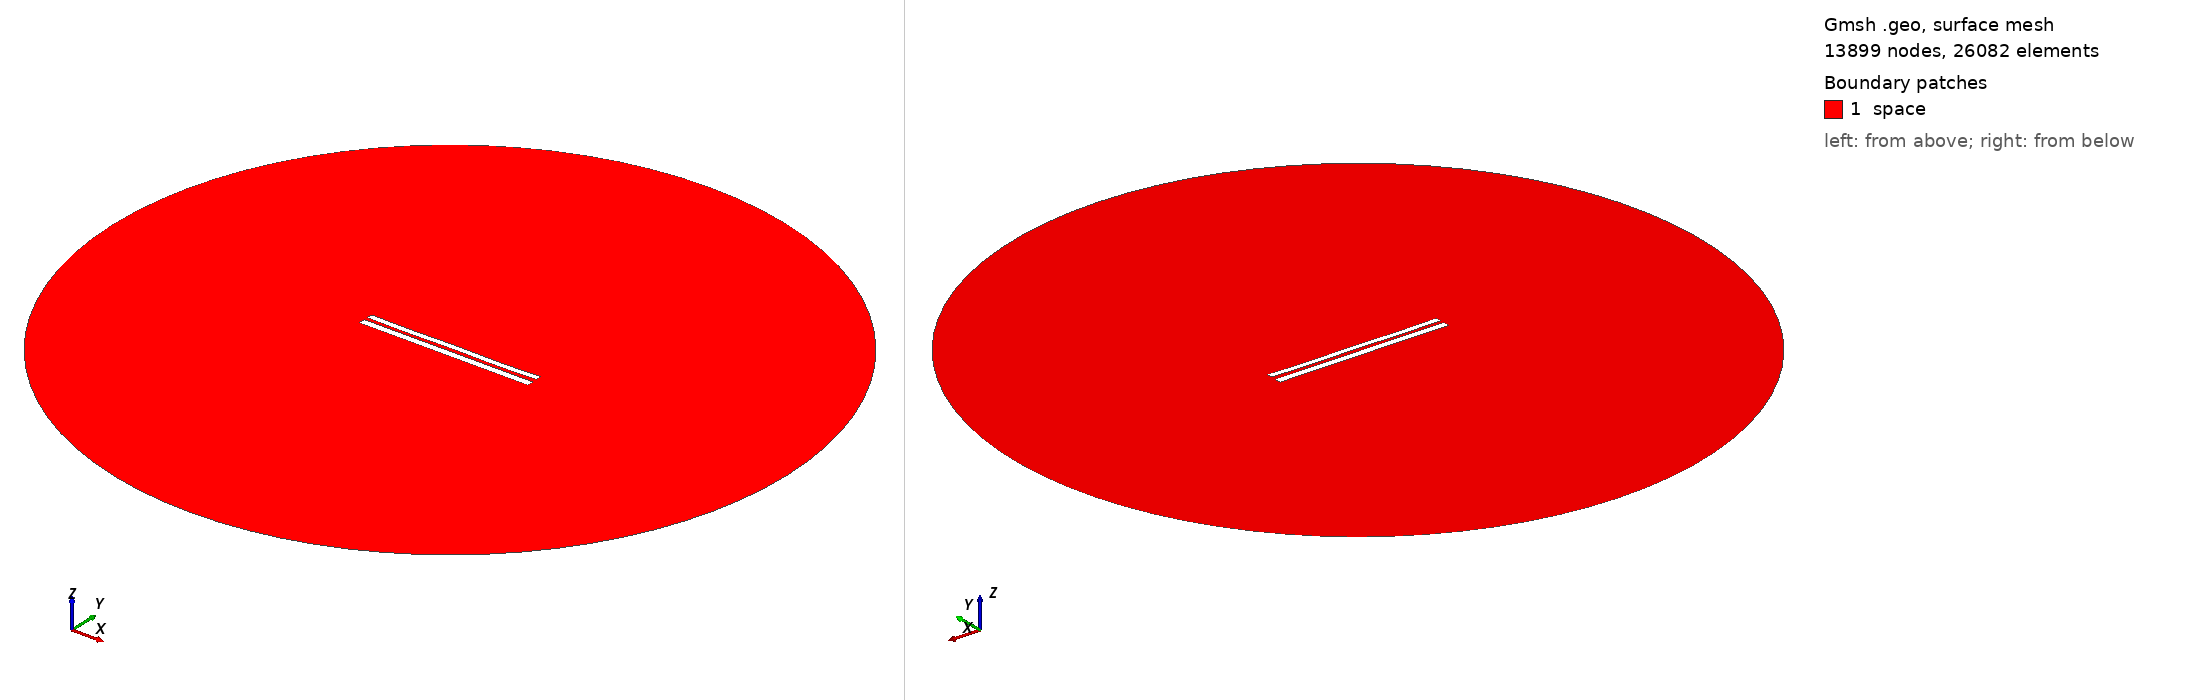

Gmsh geometry script, surface-meshed: 13899 nodes, 26082 surface elements. Boundary patches (legend numbers): 1 space. Left view from above one corner, right view from below the opposite corner. Legend entries are the model's physical surfaces. The drawing asked Gmsh for element sizes between 1% and 20% of the model's largest extent; the script's own settings can give other sizes.

=== 7911.geo (drawn) ===
//---------------------------------------
// Geometry kernel
//---------------------------------------

SetFactory("OpenCASCADE");



//---------------------------------------
// Parameters of the geometry
//---------------------------------------

// Overetch of the upper plate
overetch = 0.25;

// Distance between the plates
distance = 2.0;

// Discretization over the x axis (for the deformation)
nx = 50; 

// Length of the plate
L = 100 - overetch; 

// Number of modes
n = 4; 

// 1st mode coefficient
coeff(1) = 0.07499999999999998;
beta(1) = 0.596864 * 3.1415926535 / L;

// 2nd mode coefficient
coeff(2) = -0.075;
beta(2) = 1.49418 * 3.1415926535 / L;

// 3rd mode coefficient
coeff(3) = 0.0;
beta(3) = 2.50025 * 3.1415926535 / L;

// 4th mode coefficient
coeff(4) = -0.15;
beta(4) = 3.49999 * 3.1415926535 / L;



//---------------------------------------
// Upper plate (deformed rectangle)
//---------------------------------------

// Coordiantes of the upper plate
xmin = -50;
xmax = 50 - overetch;

// Height of the upper plate
yheight = 4 - 2 * overetch;

// Indexes of the points
UpperID[] = {};
LowerID[] = {};
LeftID[] = {};
RightID[] = {};

// Point index
p = 1;

// Horizontal edges
For i In {1:nx}
    x = xmin + (i-1)*(xmax - xmin)/(nx-1);

    y_bottom = distance / 2 + overetch;
    For j In {1:n}
        C = (Cosh(beta(j)*L) + Cos(beta(j)*L)) / (Sinh(beta(j)*L) + Sin(beta(j)*L));
        y_bottom  = y_bottom + coeff(j) * (Cosh(beta(j)*(x+50)) - Cos(beta(j)*(x+50)) - C * (Sinh(beta(j)*(x+50)) - Sin(beta(j)*(x+50))));
    EndFor

    y_top = y_bottom + yheight;

    Point(p) = {x, y_top, 0, 1.0};
    UpperID[i] = p;
    p = p + 1;

    Point(p) = {x, y_bottom, 0, 1.0};
    LowerID[i] = p;
    p = p + 1;
EndFor

// Create point lists
UpperPts[] = {}; LowerPts[] = {};
For i In {1:nx}
  UpperPts[] += {UpperID[i]};
  LowerPts[] += {LowerID[i]};
EndFor

// Build splines
Spline(1) = {UpperPts[]};
Spline(2) = {LowerPts[]};
Line(3) = {LowerPts[nx-1], UpperPts[nx-1]};
Line(4) = {LowerPts[0], UpperPts[0]};

// Build the plane surface
Curve Loop(1) = {2, 3, -1, -4};
Plane Surface(1) = {1};



//---------------------------------------
// Lower plate (rectangle)
//---------------------------------------

// Vertices
Point(1001) = {-50, -1, 0, 1.0};
Point(1002) = { 50, -1, 0, 1.0};
Point(1003) = { 50,  -5, 0, 1.0};
Point(1004) = {-50,  -5, 0, 1.0};

// Edges
Line(5) = {1001, 1002};
Line(6) = {1002, 1003};
Line(7) = {1003, 1004};
Line(8) = {1004, 1001};

// Plane surface
Line Loop(2) = {5, 6, 7, 8};
Plane Surface(2) = {2}; 



//---------------------------------------
// Outer (fictious) boundary
//---------------------------------------

// Points
Point(1005) = {0, 0, 0};       // Center
Point(1006) = {200, 0, 0};     // Start point
Point(1007) = {0, 200, 0};     // 90 degrees
Point(1008) = {-200, 0, 0};    // 180 degrees
Point(1009) = {0, -200, 0};    // 270 degrees

// Circle arcs (each needs start, center, end)
Circle(9) = {1006, 1005, 1007};
Circle(10) = {1007, 1005, 1008};
Circle(11) = {1008, 1005, 1009};
Circle(12) = {1009, 1005, 1006};

// Plane surface for the entire domain
Curve Loop(3) = {9, 10, 11, 12};
Surface(3) = {3};

// Subtract the plates from the whole domain to obtain the actual domain where we want to solve the equations
BooleanDifference{ Surface{3}; Delete; }{ Surface{1}; Surface{2}; Delete; }




//---------------------------------------
// Transfinite Lines/Curves
//---------------------------------------

// Set the number of points on the boundaries
r = 7;

// Plates
Transfinite Curve {1, 2} = 50*r Using Progression 1;
Transfinite Curve {3, 4} = 2*r Using Progression 1;
Transfinite Line {5, 7} = 50*r Using Progression 1;
Transfinite Line {6, 8} = 2*r Using Progression 1;

// Outer boundary
Transfinite Line {9, 10, 11, 12} = 20 Using Progression 1;



//---------------------------------------
// Physical groups
//---------------------------------------                

// Physical curves (boundaries)
Physical Line("force_segment", 10) = {2};
Physical Line("upper_plate", 11) = {1, 3, 4};
Physical Line("lower_plate", 12) = {5, 6, 7, 8};
Physical Line("boundary", 20) = {9, 10, 11, 12};

// Physical Surfaces
Physical Surface("space", 30) = {3};



//---------------------------------------
// 6. Generate the Mesh
//---------------------------------------

// 2D mesh generation
Mesh 2;
